Image classification data set "DatasetBalanced" (DikshaP-2506/CropSecureLeafDiseaseDataset on GitHub). Class labels (5): anthracnose, initial stage, leaf blight, leaf spot, pest damage.

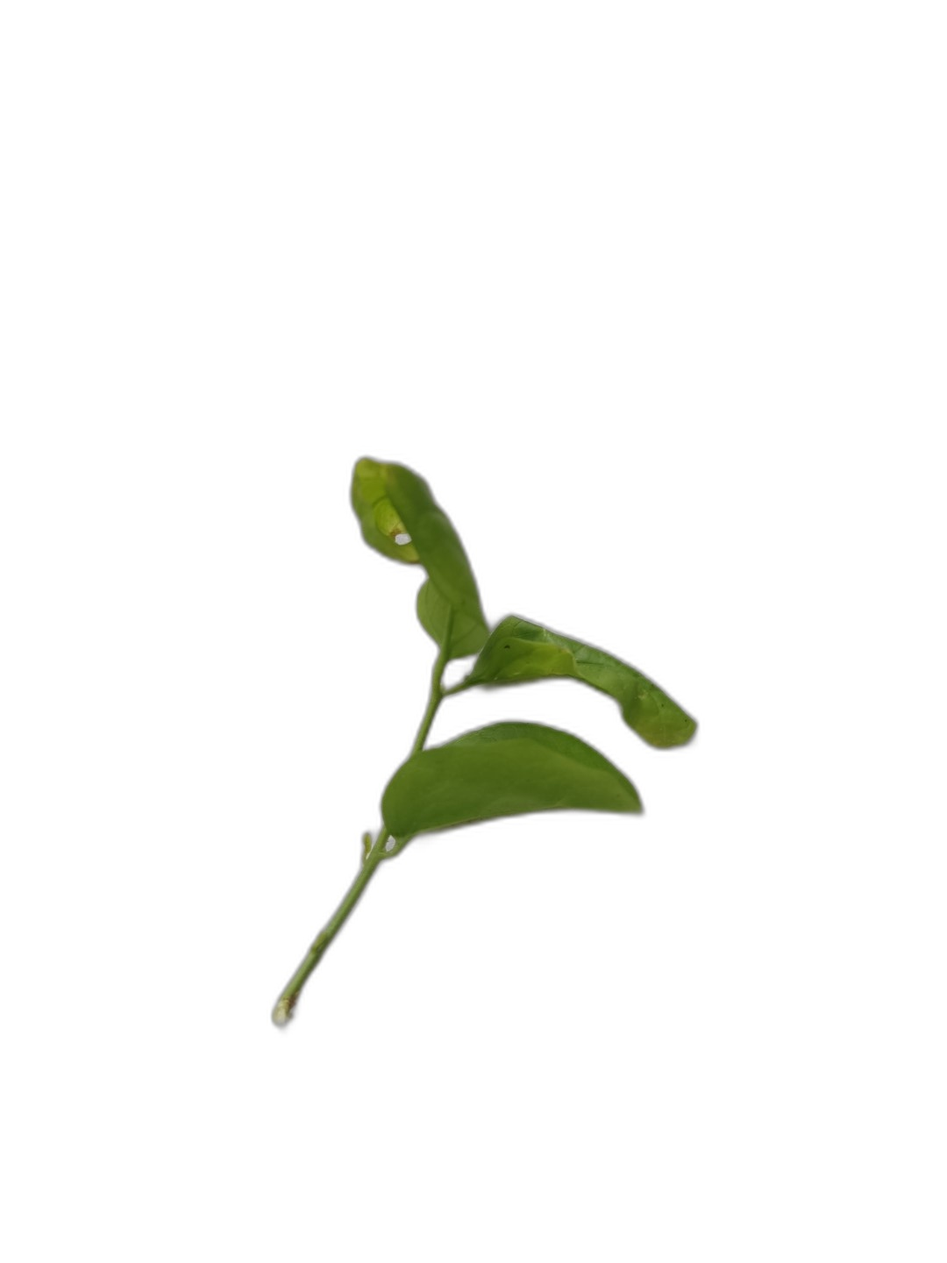
Label: initial stage

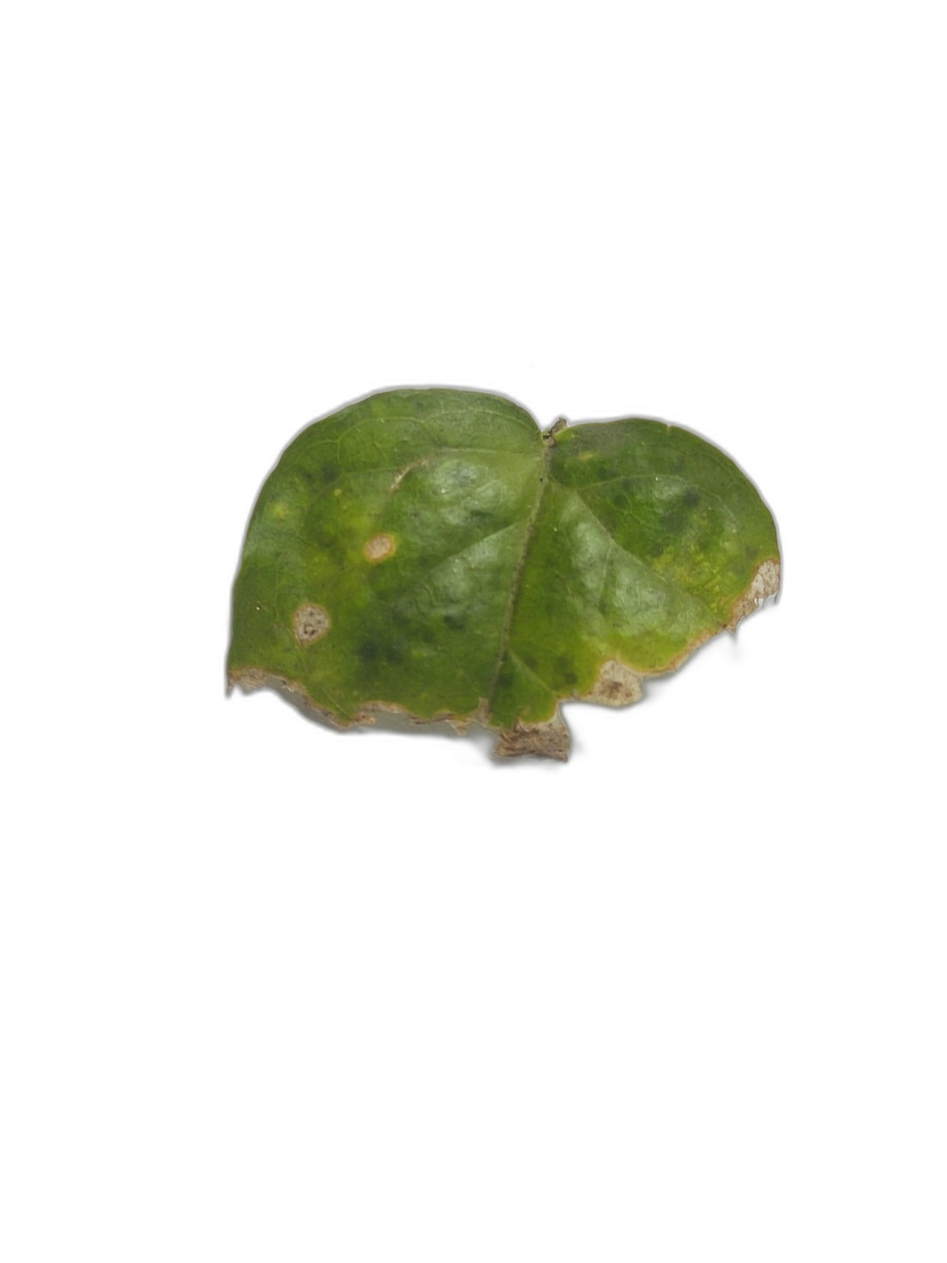
Label: anthracnose

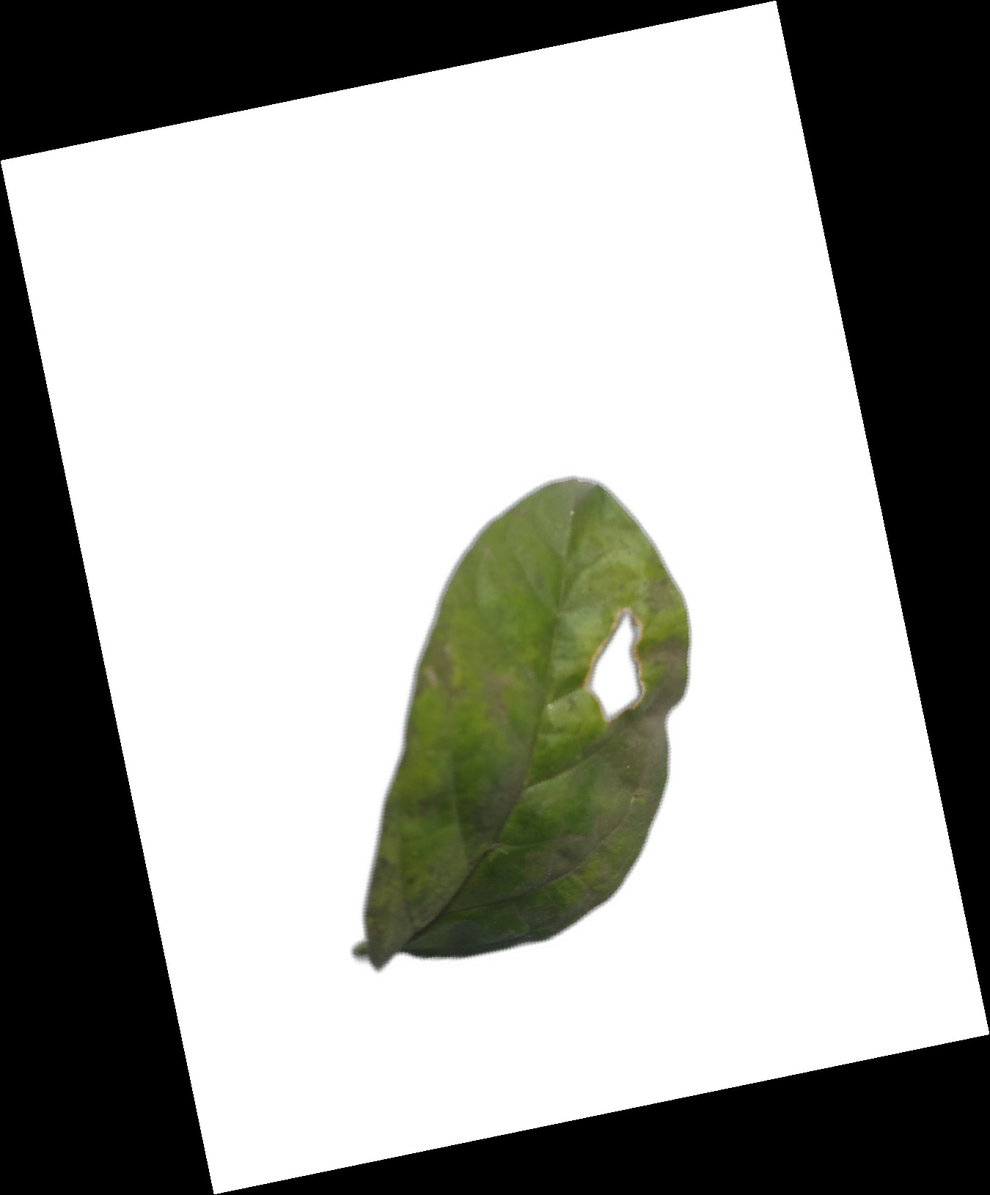
Label: leaf spot

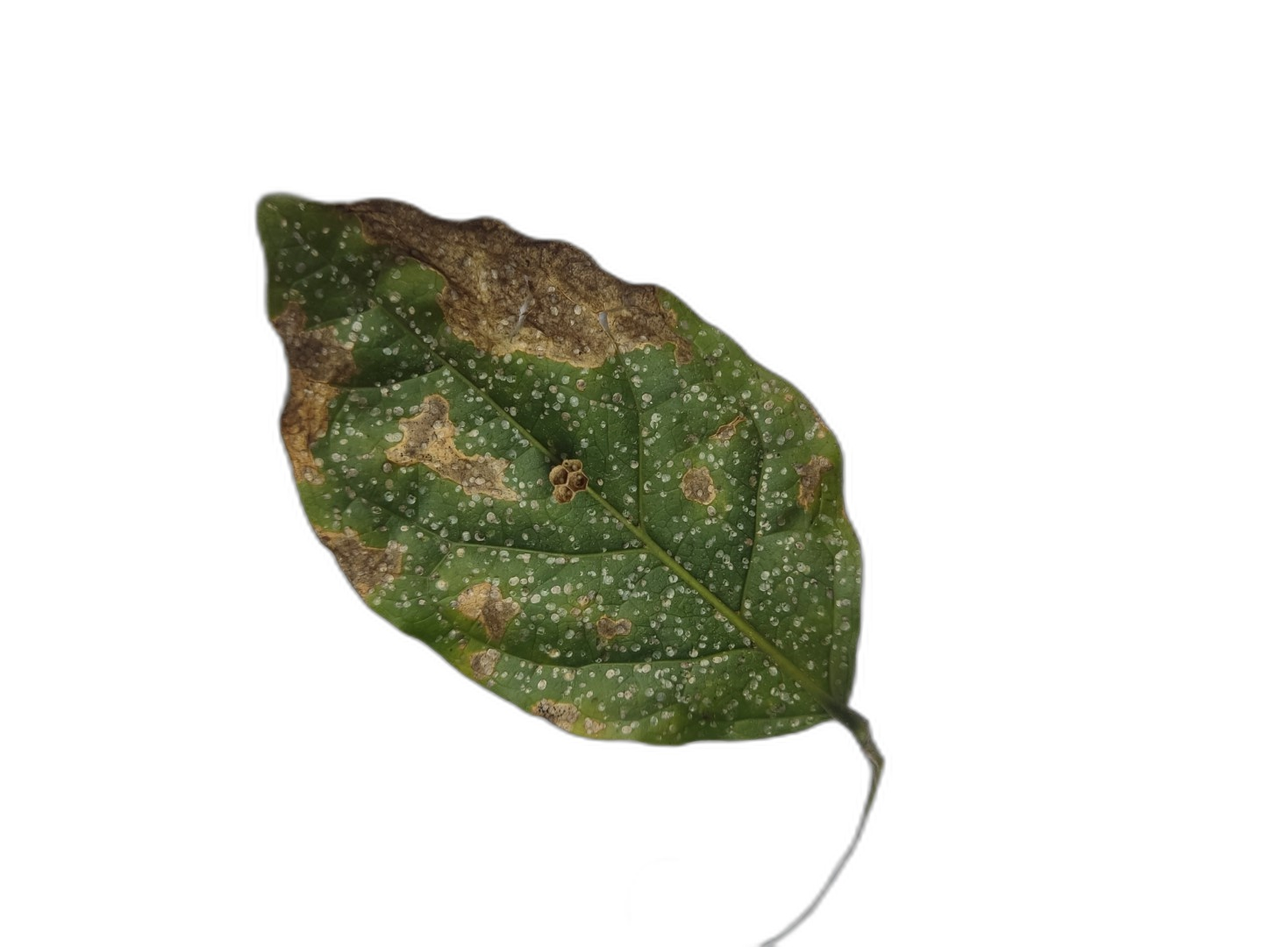
Label: leaf blight

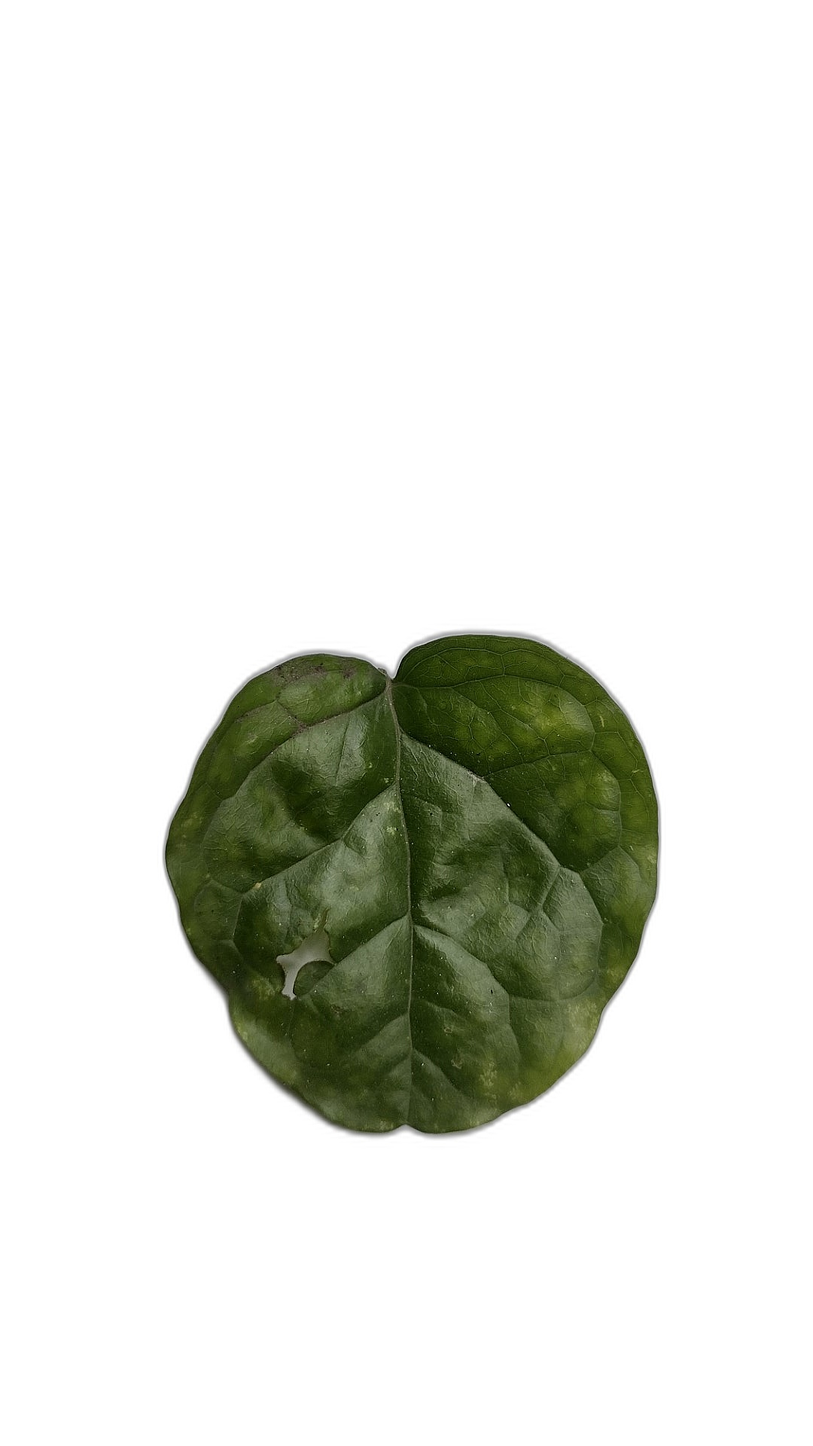
Label: pest damage

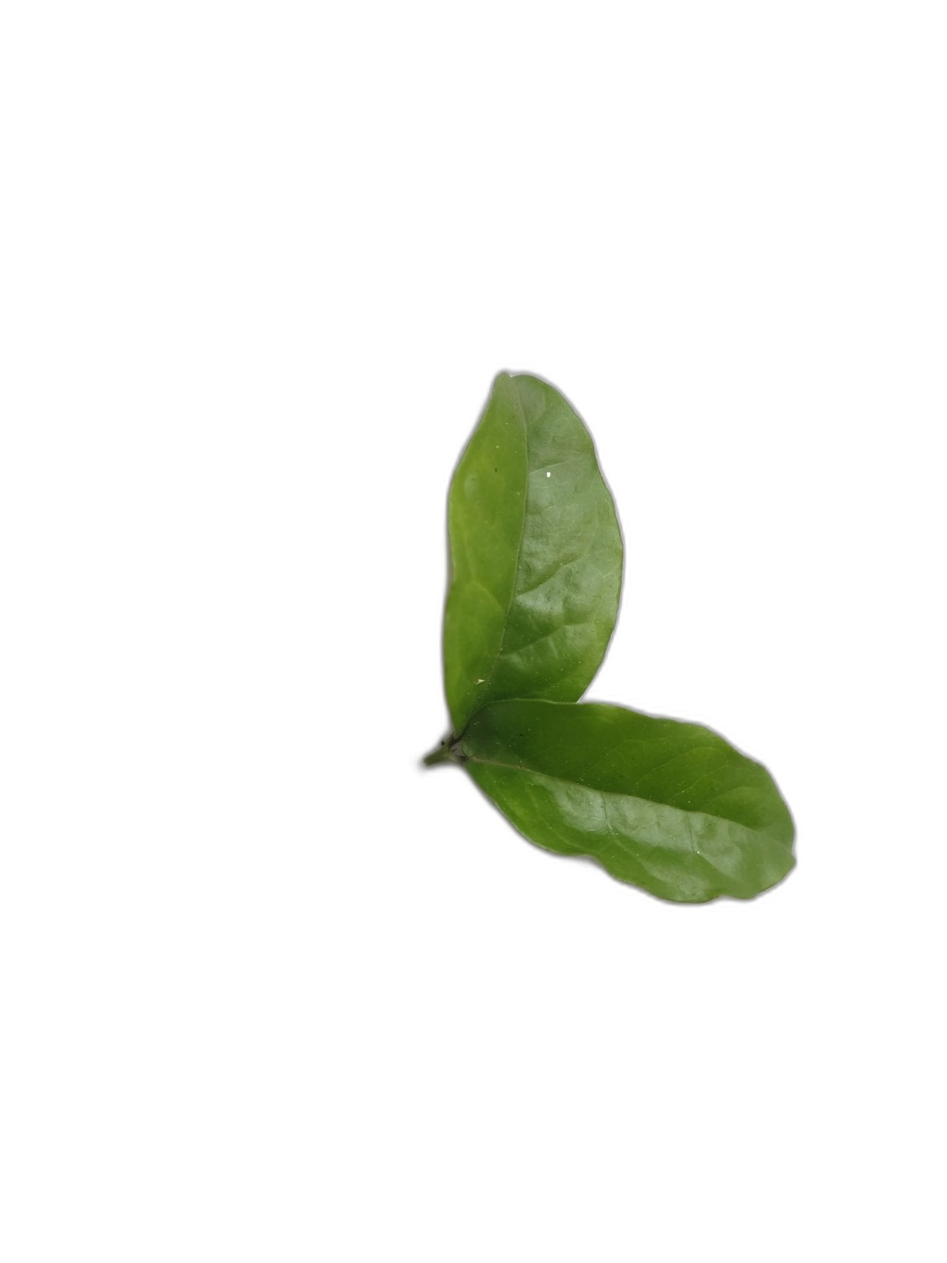
Label: initial stage
